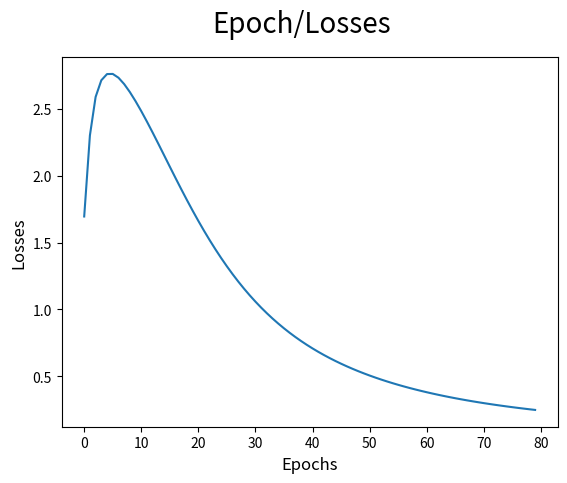

Here is the Python script that generated this plot:
#Implement the Continuous Bag of Words (CBOW) Model.
import matplotlib.pyplot as plt
import seaborn as sns
import matplotlib as mpl
import matplotlib.pylab as pylab
import numpy as np
%matplotlib inline

#Data Prepration
import re

sentences = """We are about to study the idea of a computational process.
Computational processes are abstract beings that inhabit computers.
As they evolve, processes manipulate other abstract things called data.
The evolution of a process is directed by a pattern of rules
called a program. People create programs to direct processes. In effect,
we conjure the spirits of the computer with our spells."""

# remove special characters
sentences = re.sub('[^A-Za-z0-9]+', ' ', sentences)

# remove 1 letter words
sentences = re.sub(r'(?:^| )\w(?:$| )', ' ', sentences).strip()

# lower all characters
sentences = sentences.lower()

#Vocabulary
words = sentences.split()
vocab = set(words)

vocab_size = len(vocab)
embed_dim = 10
context_size = 2

#Implementation
word_to_ix = {word: i for i, word in enumerate(vocab)}
ix_to_word = {i: word for i, word in enumerate(vocab)}

#Data bag
# data - [(context), target]

data = []
for i in range(2, len(words) - 2):
    context = [words[i - 2], words[i - 1], words[i + 1], words[i + 2]]
    target = words[i]
    data.append((context, target))
print(data[:5])

#embedding
embeddings =  np.random.random_sample((vocab_size, embed_dim))

#Linear Model
def linear(m, theta):
    w = theta
    return m.dot(w)

#Log softmax + NLLloss = Cross Entropy
def log_softmax(x):
    e_x = np.exp(x - np.max(x))
    return np.log(e_x / e_x.sum())

def NLLLoss(logs, targets):
    out = logs[range(len(targets)), targets]
    return -out.sum()/len(out)

def log_softmax_crossentropy_with_logits(logits,target):

    out = np.zeros_like(logits)
    out[np.arange(len(logits)),target] = 1
    
    softmax = np.exp(logits) / np.exp(logits).sum(axis=-1,keepdims=True)
    
    return (- out + softmax) / logits.shape[0]

#Forward Function
def forward(context_idxs, theta):
    m = embeddings[context_idxs].reshape(1, -1)
    n = linear(m, theta)
    o = log_softmax(n)
    
    return m, n, o

#Backward function
def backward(preds, theta, target_idxs):
    m, n, o = preds
    
    dlog = log_softmax_crossentropy_with_logits(n, target_idxs)
    dw = m.T.dot(dlog)
    
    return dw

#Optimize function
def optimize(theta, grad, lr=0.03):
    theta -= grad * lr
    return theta

#Genrate training data

theta = np.random.uniform(-1, 1, (2 * context_size * embed_dim, vocab_size))

epoch_losses = {}

for epoch in range(80):

    losses =  []

    for context, target in data:
        context_idxs = np.array([word_to_ix[w] for w in context])
        preds = forward(context_idxs, theta)

        target_idxs = np.array([word_to_ix[target]])
        loss = NLLLoss(preds[-1], target_idxs)

        losses.append(loss)

        grad = backward(preds, theta, target_idxs)
        theta = optimize(theta, grad, lr=0.03)
        
     
    epoch_losses[epoch] = losses

#Analyze
#plot  loss / epochs
ix = np.arange(0,80)

fig = plt.figure()
fig.suptitle('Epoch/Losses', fontsize=20)
plt.plot(ix,[epoch_losses[i][0] for i in ix])
plt.xlabel('Epochs', fontsize=12)
plt.ylabel('Losses', fontsize=12)

#Predict Function
def predict(words):
    context_idxs = np.array([word_to_ix[w] for w in words])
    preds = forward(context_idxs, theta)
    word = ix_to_word[np.argmax(preds[-1])]
    
    return word
    

# (['we', 'are', 'to', 'study'], 'about')
predict(['we', 'are', 'to', 'study'])

def accuracy():
    wrong = 0

    for context, target in data:
        if(predict(context) != target):
            wrong += 1
            
    return (1 - (wrong / len(data)))

accuracy()

predict(['processes', 'manipulate', 'things', 'study'])